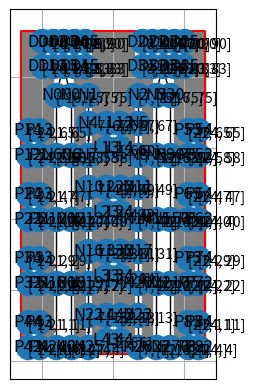

The matplotlib source for this figure:
import math

import numpy as np
import networkx as nx # type: ignore
import matplotlib.pyplot as plt # type: ignore
from matplotlib.patches import Polygon # type: ignore


boundary = [(-26, 2), (26, 2), (26, 93), (-26, 93)]
obstacle_list = [
    [(-26, 2), (-25, 2), (-25, 92), (-26, 92)],
    [(26, 2), (25, 2), (25, 92), (26, 92)],
    [(-26, 92), (26, 92), (26, 93), (-26, 93)],

    [(-25, 92), (-21, 92), (-21, 82), (-25, 82)],
    [(25, 92), (21, 92), (21, 82), (25, 82)],
    [(-6, 92), (6, 92), (6, 82), (-6, 82)],

    [(-25, 82), (-17, 82), (-17, 66), (-25, 66)],
    [(25, 82), (17, 82), (17, 66), (25, 66)],
    [(-11, 82), (11, 82), (11, 76), (-11, 76)],
    [(-6, 76), (6, 76), (6, 68), (-6, 68)],

    [(-20, 66), (-17, 66), (-17, 59), (-20, 59)],
    [(20, 66), (17, 66), (17, 59), (20, 59)],
    [(-11, 74), (-8, 74), (-8, 59), (-11, 59)],
    [(11, 74), (8, 74), (8, 59), (11, 59)],
    [(-6, 66), (-3, 66), (-3, 59), (-6, 59)],
    [(6, 66), (3, 66), (3, 59), (6, 59)],

    [(-25, 57), (-17, 57), (-17, 48), (-25, 48)],
    [(25, 57), (17, 57), (17, 48), (25, 48)],
    [(-11, 57), (-8, 57), (-8, 41), (-11, 41)],
    [(11, 57), (8, 57), (8, 41), (11, 41)],
    [(-6, 59), (6, 59), (6, 50), (-6, 50)],

    [(-20, 48), (-17, 48), (-17, 41), (-20, 41)],
    [(20, 48), (17, 48), (17, 41), (20, 41)],
    [(-6, 48), (-3, 48), (-3, 41), (-6, 41)],
    [(6, 48), (3, 48), (3, 41), (6, 41)],

    [(-25, 39), (-17, 39), (-17, 30), (-25, 30)],
    [(25, 39), (17, 39), (17, 30), (25, 30)],
    [(-11, 39), (-8, 39), (-8, 23), (-11, 23)],
    [(11, 39), (8, 39), (8, 23), (11, 23)],
    [(-6, 41), (6, 41), (6, 32), (-6, 32)],

    [(-20, 30), (-17, 30), (-17, 23), (-20, 23)],
    [(20, 30), (17, 30), (17, 23), (20, 23)],
    [(-6, 30), (-3, 30), (-3, 23), (-6, 23)],
    [(6, 30), (3, 30), (3, 23), (6, 23)],

    [(-25, 21), (-17, 21), (-17, 12), (-25, 12)],
    [(25, 21), (17, 21), (17, 12), (25, 12)],
    [(-11, 21), (-8, 21), (-8, 5), (-11, 5)],
    [(11, 21), (8, 21), (8, 5), (11, 5)],
    [(-6, 23), (6, 23), (6, 14), (-6, 14)],

    [(-20, 12), (-17, 12), (-17, 5), (-20, 5)],
    [(20, 12), (17, 12), (17, 5), (20, 5)],
    [(-6, 12), (-3, 12), (-3, 3), (-6, 3)],
    [(6, 12), (3, 12), (3, 3), (6, 3)],
    [(-25, 3), (25, 3), (25, 2), (-25, 2)]
]


nodes = {
    'D01': [-20, 90], 'D02': [-17, 90], 'D03': [-14, 90], 'D04': [-11, 90], 'D05': [-8, 90],
    'D11': [-20, 83], 'D12': [-17, 83], 'D13': [-14, 83], 'D14': [-11, 83], 'D15': [-8, 83],
    'D21': [  8, 90], 'D22': [ 11, 90], 'D23': [ 14, 90], 'D24': [ 17, 90], 'D25': [20, 90],
    'D31': [  8, 83], 'D32': [ 11, 83], 'D33': [ 14, 83], 'D34': [ 17, 83], 'D35': [20, 83],

    'N0' : [-12, 75], 'N00' : [-16, 75], 'N1' : [-7, 75], 'N2' : [7, 75], 'N3' : [12, 75], 'N30' : [16, 75], 'N4' : [-7, 67], 'N5' : [7, 67], 
    'N6' : [-12, 58], 'N60' : [-16, 58], 'N7' : [-7, 58], 'N8' : [7, 58], 'N9' : [12, 58], 'N90' : [16, 58], 'N10': [-7, 49], 'N11': [7, 49],
    'N12': [-12, 40], 'N120': [-16, 40], 'N13': [-7, 40], 'N14': [7, 40], 'N15': [12, 40], 'N150': [16, 40], 'N16': [-7, 31], 'N17': [7, 31],
    'N18': [-12, 22], 'N180': [-16, 22], 'N19': [-7, 22], 'N20': [7, 22], 'N21': [12, 22], 'N210': [16, 22], 'N22': [-7, 13], 'N23': [7, 13],
    'N24': [-12,  4], 'N240': [-16,  4], 'N25': [-7,  4], 'N26': [7,  4], 'N27': [12,  4], 'N270': [16,  4], 

    'L1': [-2, 67], 'L12': [2, 67], 'L13': [-2, 60], 'L14': [2, 60],
    'L2': [-2, 49], 'L22': [2, 49], 'L23': [-2, 42], 'L24': [2, 42],
    'L3': [-2, 31], 'L32': [2, 31], 'L33': [-2, 24], 'L34': [2, 24], 
    'L4': [-2, 13], 'L42': [2, 13], 'L43': [-2,  6], 'L44': [2, 6],

    'P1': [-21, 58], 'P12': [-24, 58], 'P13': [-21, 65], 'P14': [-24, 65],
    'P2': [-21, 40], 'P22': [-24, 40], 'P23': [-21, 47], 'P24': [-24, 47],
    'P3': [-21, 22], 'P32': [-24, 22], 'P33': [-21, 29], 'P34': [-24, 29],
    'P4': [-21,  4], 'P42': [-24,  4], 'P43': [-21, 11], 'P44': [-24, 11],
    'P5': [ 21, 58], 'P52': [ 24, 58], 'P53': [ 21, 65], 'P54': [ 24, 65],  
    'P6': [ 21, 40], 'P62': [ 24, 40], 'P63': [ 21, 47], 'P64': [ 24, 47],   
    'P7': [ 21, 22], 'P72': [ 24, 22], 'P73': [ 21, 29], 'P74': [ 24, 29], 
    'P8': [ 21,  4], 'P82': [ 24,  4], 'P83': [ 21, 11], 'P84': [ 24, 11]
}

edges = [
    ['D01','D02'],['D02','D03'],['D03','D04'],['D04','D05'],
    ['D11','D12'],['D12','D13'],['D13','D14'],['D14','D15'],
    ['D01','D11'],['D02','D12'],['D03','D13'],['D04','D14'],['D05','D15'],
    ['D13', 'N0'],['D13', 'N00'],['N0','N00'],
    ['N0', 'N6'],['N00', 'N60'], ['N6', 'N12'],['N60', 'N120'], ['N12', 'N18'],['N120', 'N180'], ['N18', 'N24'],['N180', 'N240'],
    ['N1', 'N4'], ['N4', 'N7'], ['N7', 'N10'], ['N10', 'N13'], ['N13', 'N16'], ['N16', 'N19'], ['N19', 'N22'], ['N22', 'N25'], ['N2', 'N5'], ['N5', 'N8'], ['N8', 'N11'], ['N11', 'N14'], ['N14', 'N17'], ['N17', 'N20'], ['N20', 'N23'], ['N23', 'N26'],
    ['D21','D22'],['D22','D23'],['D23','D24'],['D24','D25'],
    ['D31','D32'],['D32','D33'],['D33','D34'],['D34','D35'],
    ['D21','D31'],['D22','D32'],['D23','D33'],
    ['D33', 'N3'],['D33', 'N30'],['N3','N30'],
    ['N3', 'N9'],['N30', 'N90'], ['N9', 'N15'],['N90', 'N150'], ['N15', 'N21'],['N150', 'N210'], ['N21', 'N27'],['N210', 'N270'],
    ['N0', 'N1'], ['N2', 'N3'], ['N60', 'N6'], ['N6', 'N7'], ['N8', 'N9'], ['N9', 'N90'], ['N120', 'N12'], ['N12', 'N13'], ['N14', 'N15'], ['N15', 'N150'], ['N180', 'N18'], ['N18', 'N19'], ['N20', 'N21'], ['N21', 'N210'], ['N240', 'N24'], ['N24', 'N25'], ['N26', 'N27'], ['N27', 'N270'],
    ['N4', 'L1'], ['L12', 'N5'],
    ['N10', 'L2'], ['L22', 'N11'],
    ['N16', 'L3'], ['L32', 'N17'],
    ['N22', 'L4'], ['L42', 'N23'],
    ['L1','L12'],['L1','L13'],['L12','L14'],['L13','L14'],
    ['L2','L22'],['L2','L23'],['L22','L24'],['L23','L24'],
    ['L3','L32'],['L3','L33'],['L32','L34'],['L33','L34'],
    ['L4','L42'],['L4','L43'],['L42','L44'],['L43','L44'],
    ['P1','N60'],['P1','P12'],['P12','P14'],['P14','P13'],['P13','P1'],
    ['P2','N120'],['P2','P22'],['P22','P24'],['P24','P23'],['P23','P2'],
    ['P3','N180'],['P3','P32'],['P32','P34'],['P34','P33'],['P33','P3'],
    ['P4','N240'],['P4','P42'],['P42','P44'],['P44','P43'],['P43','P4'],
    ['N90','P5'],['P5','P52'],['P52','P54'],['P54','P53'],['P53','P5'],
    ['N150','P6'],['P6','P62'],['P62','P64'],['P64','P63'],['P63','P6'],
    ['N210','P7'],['P7','P72'],['P72','P74'],['P74','P73'],['P73','P7'],
    ['N270','P8'],['P8','P82'],['P82','P84'],['P84','P83'],['P83','P8'],
]

min_x = min([i[0] for i in nodes.values()])
max_x = max([i[0] for i in nodes.values()])
min_y = min([i[1] for i in nodes.values()])
max_y = max([i[1] for i in nodes.values()])
print(f'min_x:{min_x}, max_x:{max_x}, min_y:{min_y}, max_y:{max_y}')

nodes_dict = {
    i:{
        'pos':nodes[i],
        'next':[j[1] for j in edges if j[0] == i]}
    for i in nodes
}

G = nx.Graph()
for i in nodes_dict:
    G.add_node(i)
for e in edges:
    G.add_edge(e[0], e[1])
nx.set_node_attributes(G, nodes_dict)

fig, ax = plt.subplots()

ax.plot(np.array(boundary+[boundary[0]])[:,0], np.array(boundary+[boundary[0]])[:,1], 'r-')
for obs in obstacle_list:
    ax.add_patch(Polygon(obs, closed=True, fill=True, color='gray'))

nx.draw(G, nx.get_node_attributes(G,'pos'), ax=ax, with_labels=True)
for tx, pos in nodes.items():
    ax.text(pos[0], pos[1]-2, f'{pos}')
ax.set_aspect('equal')
ax.grid(True, which='both')
ax.set_axis_on()

plt.show()
